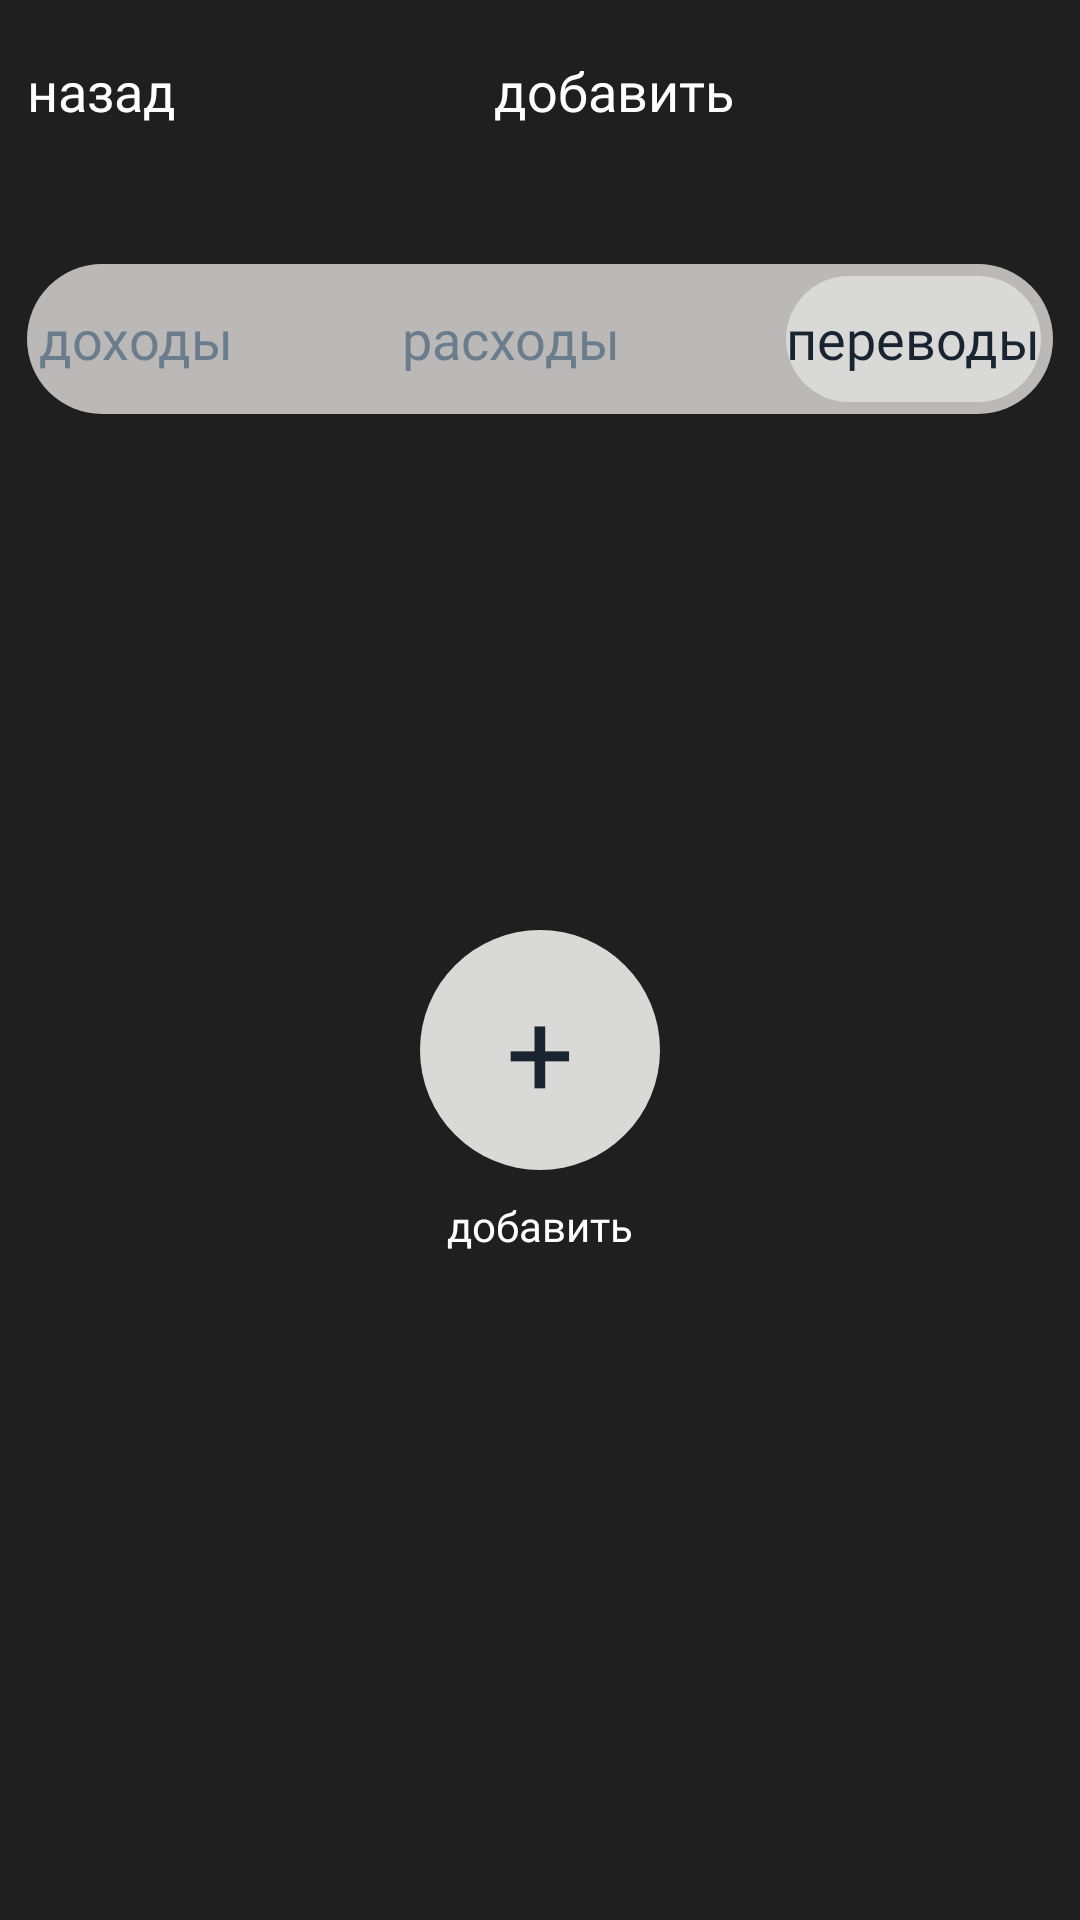

This screen was rendered from an Android layout file. Write that file and the resources it references.
<!-- AndroidManifest.xml: application theme Theme.Finance_Tracker -->
<!-- res/layout/activity_move.xml -->
<?xml version="1.0" encoding="utf-8"?>
<androidx.constraintlayout.widget.ConstraintLayout xmlns:android="http://schemas.android.com/apk/res/android"
    xmlns:app="http://schemas.android.com/apk/res-auto"
    xmlns:tools="http://schemas.android.com/tools"
    android:id="@+id/main"
    android:layout_width="match_parent"
    android:layout_height="match_parent"
    android:background="@color/background_grey"
    tools:context=".activity_move">
    <LinearLayout
        android:id="@+id/linearLayout"
        android:layout_width="match_parent"
        android:layout_height="wrap_content"
        android:layout_marginTop="9dp"
        android:layout_weight="1"
        app:layout_constraintEnd_toEndOf="parent"
        app:layout_constraintStart_toStartOf="parent"
        app:layout_constraintTop_toTopOf="parent">

        <android.widget.Button
            android:layout_width="wrap_content"
            android:layout_height="50dp"
            android:layout_marginStart="9dp"
            android:layout_marginTop="9dp"
            android:background="@android:color/transparent"
            android:fontFamily="@font/unbounded_light"
            android:text="@string/return_plus_"
            android:textAllCaps="false"
            android:textColor="@color/white"
            android:textSize="18sp"
            android:visibility="visible">

        </android.widget.Button>

        <TextView
            android:layout_width="wrap_content"
            android:layout_height="wrap_content"
            android:layout_marginTop="9dp"
            android:layout_weight="1"
            android:background="@android:color/transparent"
            android:fontFamily="@font/unbounded_light"
            android:gravity="center"
            android:text="@string/add_plus_add"
            android:textColor="@color/white"
            android:textSize="18sp">

        </TextView>

        <android.widget.Button
            android:layout_width="wrap_content"
            android:layout_height="50dp"
            android:layout_marginTop="9dp"
            android:layout_marginEnd="9dp"
            android:background="@android:color/transparent"
            android:visibility="invisible">

        </android.widget.Button>
    </LinearLayout>

    <androidx.constraintlayout.widget.ConstraintLayout
        android:id="@+id/constraintLayout6"
        android:layout_width="match_parent"
        android:layout_height="50dp"
        android:layout_marginStart="9dp"
        android:layout_marginTop="20dp"
        android:layout_marginEnd="9dp"
        android:background="@drawable/figure"
        android:gravity="center_vertical"
        android:orientation="horizontal"
        app:layout_constraintEnd_toEndOf="parent"
        app:layout_constraintStart_toStartOf="parent"
        app:layout_constraintTop_toBottomOf="@+id/linearLayout">

        <android.widget.Button
            android:id="@+id/button9"
            android:layout_width="wrap_content"
            android:layout_height="42dp"
            android:layout_marginStart="4dp"
            android:background="@android:color/transparent"
            android:fontFamily="@font/unbounded_light"
            android:gravity="center"
            android:text="@string/plus"
            android:textAllCaps="false"
            android:textColor="@color/blue"
            android:textSize="18sp"
            android:visibility="visible"

            app:layout_constraintBottom_toBottomOf="parent"
            app:layout_constraintStart_toStartOf="parent"
            app:layout_constraintTop_toTopOf="parent">

        </android.widget.Button>

        <android.widget.Button
            android:layout_width="wrap_content"
            android:layout_height="42dp"
            android:background="@android:color/transparent"
            android:fontFamily="@font/unbounded_light"
            android:gravity="center"
            android:text="@string/mines"
            android:textAllCaps="false"
            android:textColor="@color/blue"
            android:textSize="18sp"
            android:visibility="visible"
            app:layout_constraintBottom_toBottomOf="parent"
            app:layout_constraintEnd_toStartOf="@+id/button10"
            app:layout_constraintStart_toEndOf="@+id/button9"
            app:layout_constraintTop_toTopOf="parent">

        </android.widget.Button>

        <android.widget.Button

            android:id="@+id/button10"
            android:layout_width="wrap_content"
            android:layout_height="42dp"
            android:layout_marginEnd="4dp"
            android:background="@drawable/verywind"
            android:fontFamily="@font/unbounded_light"
            android:gravity="center"
            android:text="@string/move"
            android:textAllCaps="false"
            android:textColor="@color/blackblue"
            android:textSize="18sp"
            android:visibility="visible"
            app:layout_constraintBottom_toBottomOf="parent"

            app:layout_constraintEnd_toEndOf="parent"
            app:layout_constraintTop_toTopOf="parent">

        </android.widget.Button>

    </androidx.constraintlayout.widget.ConstraintLayout>

    <androidx.constraintlayout.widget.ConstraintLayout
        android:layout_width="match_parent"
        android:layout_marginStart="9dp"
        android:layout_marginEnd="9dp"
        android:layout_height="wrap_content"
        android:layout_marginTop="60dp"
        android:foregroundGravity="center"
        app:layout_constraintBottom_toBottomOf="parent"
        app:layout_constraintEnd_toEndOf="parent"
        app:layout_constraintStart_toStartOf="parent"
        app:layout_constraintTop_toTopOf="parent">

        <android.widget.Button
            android:id="@+id/button8"
            android:layout_width="80dp"
            android:layout_height="80dp"
            android:background="@drawable/krug"
            android:text="+"
            android:textSize="40sp"
            android:fontFamily="@font/unbounded_light"
            android:gravity="center"
            android:textAllCaps="true"
            android:textColor="@color/blackblue"
            android:visibility="visible"
            app:layout_constraintBottom_toBottomOf="parent"
            app:layout_constraintEnd_toEndOf="parent"
            app:layout_constraintStart_toStartOf="parent"
            app:layout_constraintTop_toTopOf="parent">

        </android.widget.Button>

        <TextView
            android:layout_width="wrap_content"
            android:layout_height="wrap_content"
            android:layout_marginTop="9dp"
            android:fontFamily="@font/unbounded_light"
            android:gravity="center"
            android:text="добавить"
            android:textColor="@color/white"
            android:textSize="14sp"
            app:layout_constraintBottom_toBottomOf="parent"
            app:layout_constraintEnd_toEndOf="parent"
            app:layout_constraintStart_toStartOf="parent"
            app:layout_constraintTop_toBottomOf="@+id/button8">

        </TextView>


    </androidx.constraintlayout.widget.ConstraintLayout>

</androidx.constraintlayout.widget.ConstraintLayout>
<!-- resources referenced by this layout -->
<resources>
  <color name="background_grey">#1F1F1F</color>
  <color name="blackblue">#1A2330</color>
  <color name="blue">#6B7C8D</color>
  <color name="white">#FFFFFFFF</color>
  <!-- drawable figure (drawable) -->
  <?xml version="1.0" encoding="utf-8"?>
  <shape xmlns:android="http://schemas.android.com/apk/res/android">
      <solid android:color="#BBB9B7"></solid>
      <corners android:radius="150dp"/>
  
  </shape>
  <!-- drawable krug (drawable) -->
  <?xml version="1.0" encoding="utf-8"?>
  <shape xmlns:android="http://schemas.android.com/apk/res/android">
  
      <solid android:color="#D9D9D8"></solid>
      <corners android:radius="1000dp"/>
  </shape>
  <!-- drawable verywind (drawable) -->
  <?xml version="1.0" encoding="utf-8"?>
  <shape xmlns:android="http://schemas.android.com/apk/res/android">
      <solid android:color="#D9D9D8"></solid>
      <corners android:radius="150dp"/>
  </shape>
  <string name="add_plus_add">добавить</string>
  <string name="mines">расходы</string>
  <string name="move">переводы</string>
  <string name="plus">доходы</string>
  <string name="return_plus_">назад</string>
</resources>
